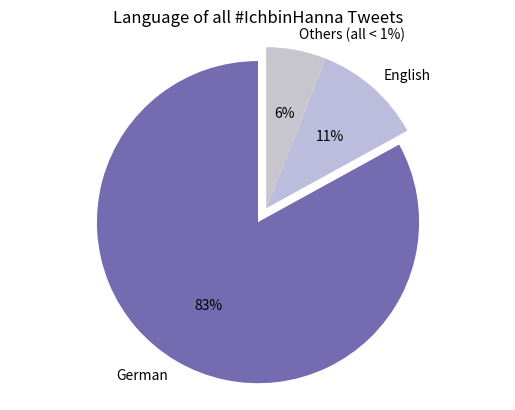

Python code for this plot: (Note: this script raises an exception after producing the figure.)
import matplotlib.pyplot as plt

labels = 'German', 'English', 'Others (all < 1%)'
sizes = [83, 11, 6]
explode = (0.1, 0, 0)  # only "explode" the 1ST slice

fig1, ax1 = plt.subplots()

ax1.pie(sizes, explode=explode, labels=labels, colors= ['#756bb1', '#bcbddc', '#c7c5cd'], autopct='%1.0f%%',
        shadow=False, startangle=90)
ax1.axis('equal')  # Equal aspect ratio ensures that pie is drawn as a circle.
ax1.set_title("Language of all #IchbinHanna Tweets")
plt.savefig('../pie_users.png', dpi=300)
plt.show()
